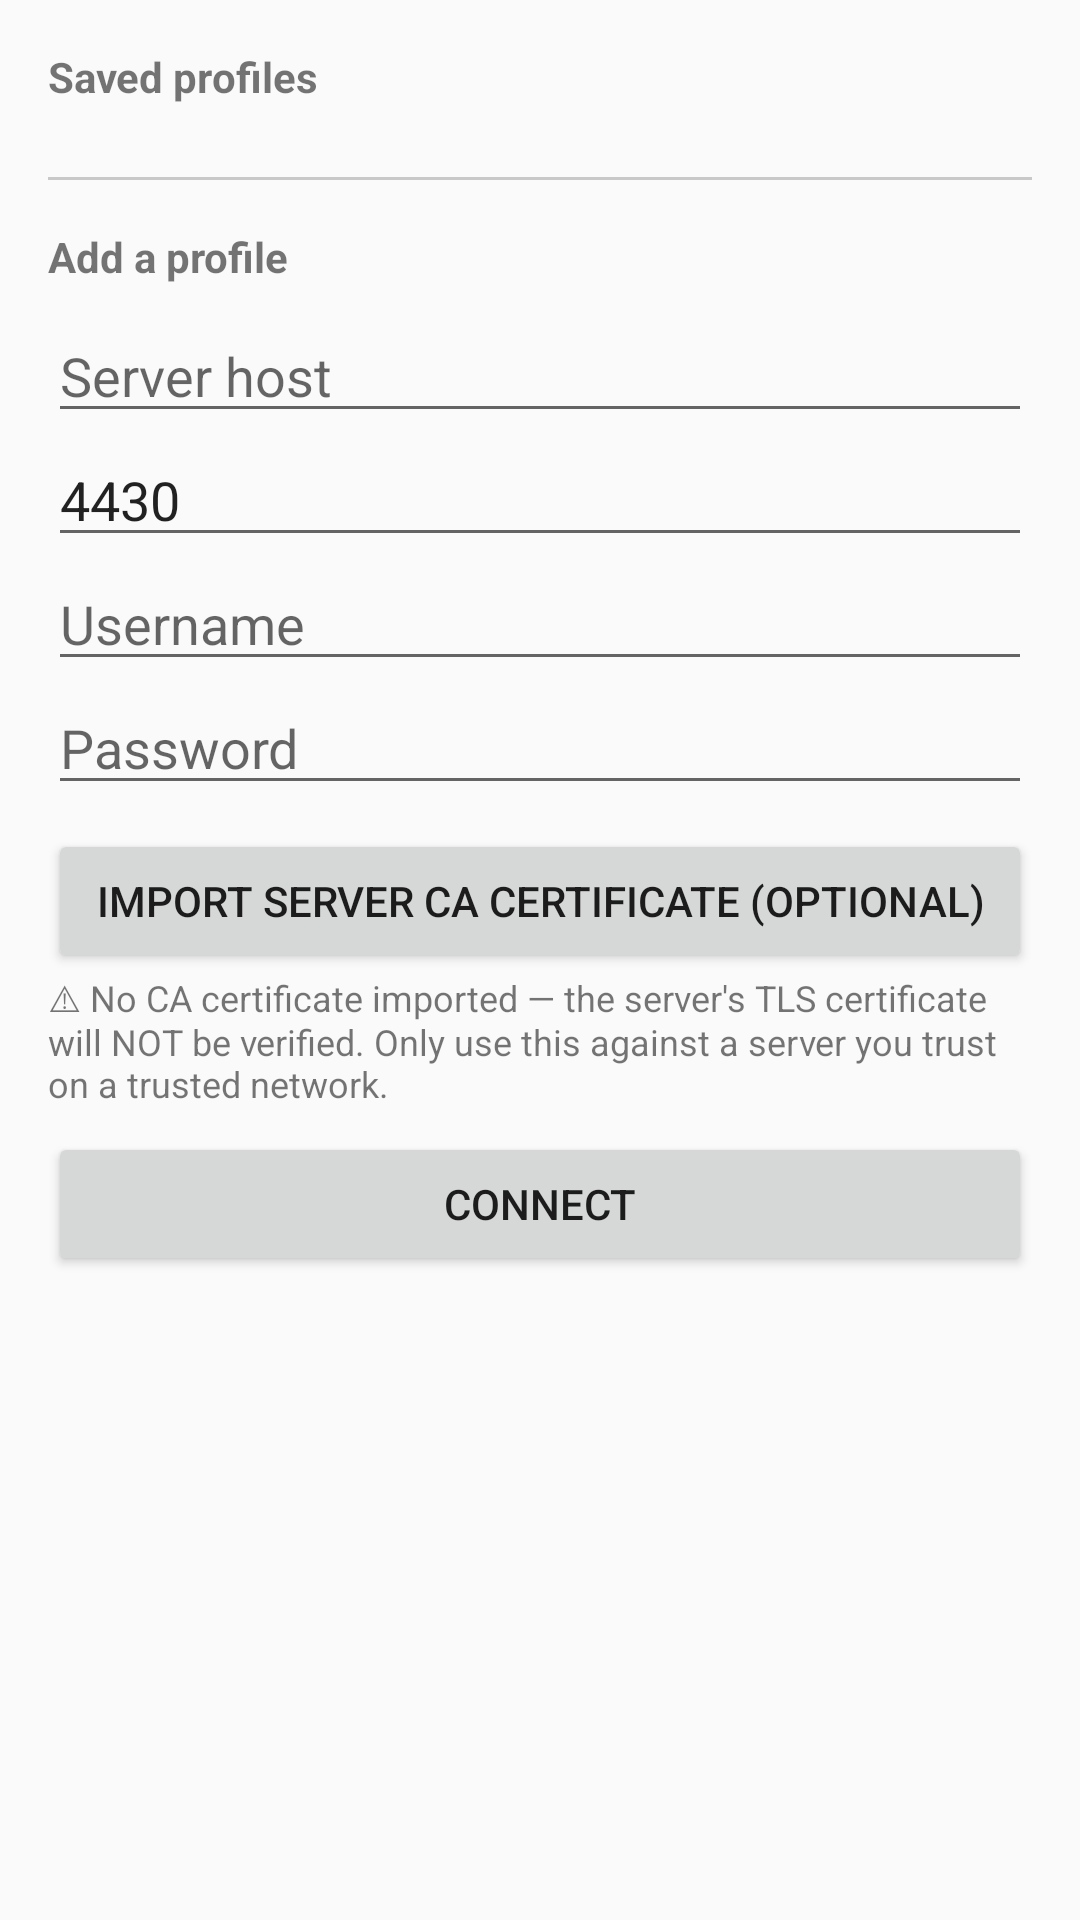

This screen was rendered from an Android layout file. Write that file and the resources it references.
<!-- AndroidManifest.xml: application theme Theme.VaporWault -->
<!-- res/layout/activity_login.xml -->
<?xml version="1.0" encoding="utf-8"?>
<ScrollView xmlns:android="http://schemas.android.com/apk/res/android"
    android:layout_width="match_parent"
    android:layout_height="match_parent">

    <LinearLayout
        android:layout_width="match_parent"
        android:layout_height="wrap_content"
        android:orientation="vertical"
        android:padding="16dp">

        <TextView
            android:id="@+id/savedProfilesLabel"
            android:layout_width="match_parent"
            android:layout_height="wrap_content"
            android:text="@string/label_saved_profiles"
            android:textStyle="bold"
            android:layout_marginBottom="8dp" />

        
        <LinearLayout
            android:id="@+id/profileList"
            android:layout_width="match_parent"
            android:layout_height="wrap_content"
            android:orientation="vertical" />

        <View
            android:layout_width="match_parent"
            android:layout_height="1dp"
            android:background="#33000000"
            android:layout_marginTop="16dp"
            android:layout_marginBottom="16dp" />

        <TextView
            android:layout_width="match_parent"
            android:layout_height="wrap_content"
            android:text="@string/label_add_profile"
            android:textStyle="bold"
            android:layout_marginBottom="8dp" />

        <EditText
            android:id="@+id/hostField"
            android:layout_width="match_parent"
            android:layout_height="wrap_content"
            android:hint="@string/hint_host"
            android:inputType="textUri" />

        <EditText
            android:id="@+id/portField"
            android:layout_width="match_parent"
            android:layout_height="wrap_content"
            android:hint="@string/hint_port"
            android:inputType="number"
            android:text="@string/default_port" />

        <EditText
            android:id="@+id/userField"
            android:layout_width="match_parent"
            android:layout_height="wrap_content"
            android:hint="@string/hint_username"
            android:inputType="text" />

        <EditText
            android:id="@+id/passField"
            android:layout_width="match_parent"
            android:layout_height="wrap_content"
            android:hint="@string/hint_password"
            android:inputType="textPassword" />

        <EditText
            android:id="@+id/otpField"
            android:layout_width="match_parent"
            android:layout_height="wrap_content"
            android:hint="@string/hint_otp"
            android:inputType="number"
            android:visibility="gone" />

        <Button
            android:id="@+id/importCaCertButton"
            android:layout_width="match_parent"
            android:layout_height="wrap_content"
            android:layout_marginTop="8dp"
            android:text="@string/action_import_ca_cert" />

        <TextView
            android:id="@+id/caCertStatusText"
            android:layout_width="match_parent"
            android:layout_height="wrap_content"
            android:text="@string/status_no_ca_cert"
            android:textSize="12sp" />

        <Button
            android:id="@+id/connectButton"
            android:layout_width="match_parent"
            android:layout_height="wrap_content"
            android:layout_marginTop="8dp"
            android:text="@string/action_connect" />

        <TextView
            android:id="@+id/statusText"
            android:layout_width="match_parent"
            android:layout_height="wrap_content"
            android:layout_marginTop="16dp" />

    </LinearLayout>
</ScrollView>
<!-- resources referenced by this layout -->
<resources>
  <string name="action_connect">Connect</string>
  <string name="action_import_ca_cert">Import server CA certificate (optional)</string>
  <string name="default_port">4430</string>
  <string name="hint_host">Server host</string>
  <string name="hint_otp">2FA code</string>
  <string name="hint_password">Password</string>
  <string name="hint_port">Port</string>
  <string name="hint_username">Username</string>
  <string name="label_add_profile">Add a profile</string>
  <string name="label_saved_profiles">Saved profiles</string>
  <string name="status_no_ca_cert">⚠ No CA certificate imported — the server\'s TLS certificate will NOT be verified. Only use this against a server you trust on a trusted network.</string>
  <style name="Theme.VaporWault" parent="Theme.AppCompat.DayNight.NoActionBar" />
</resources>
